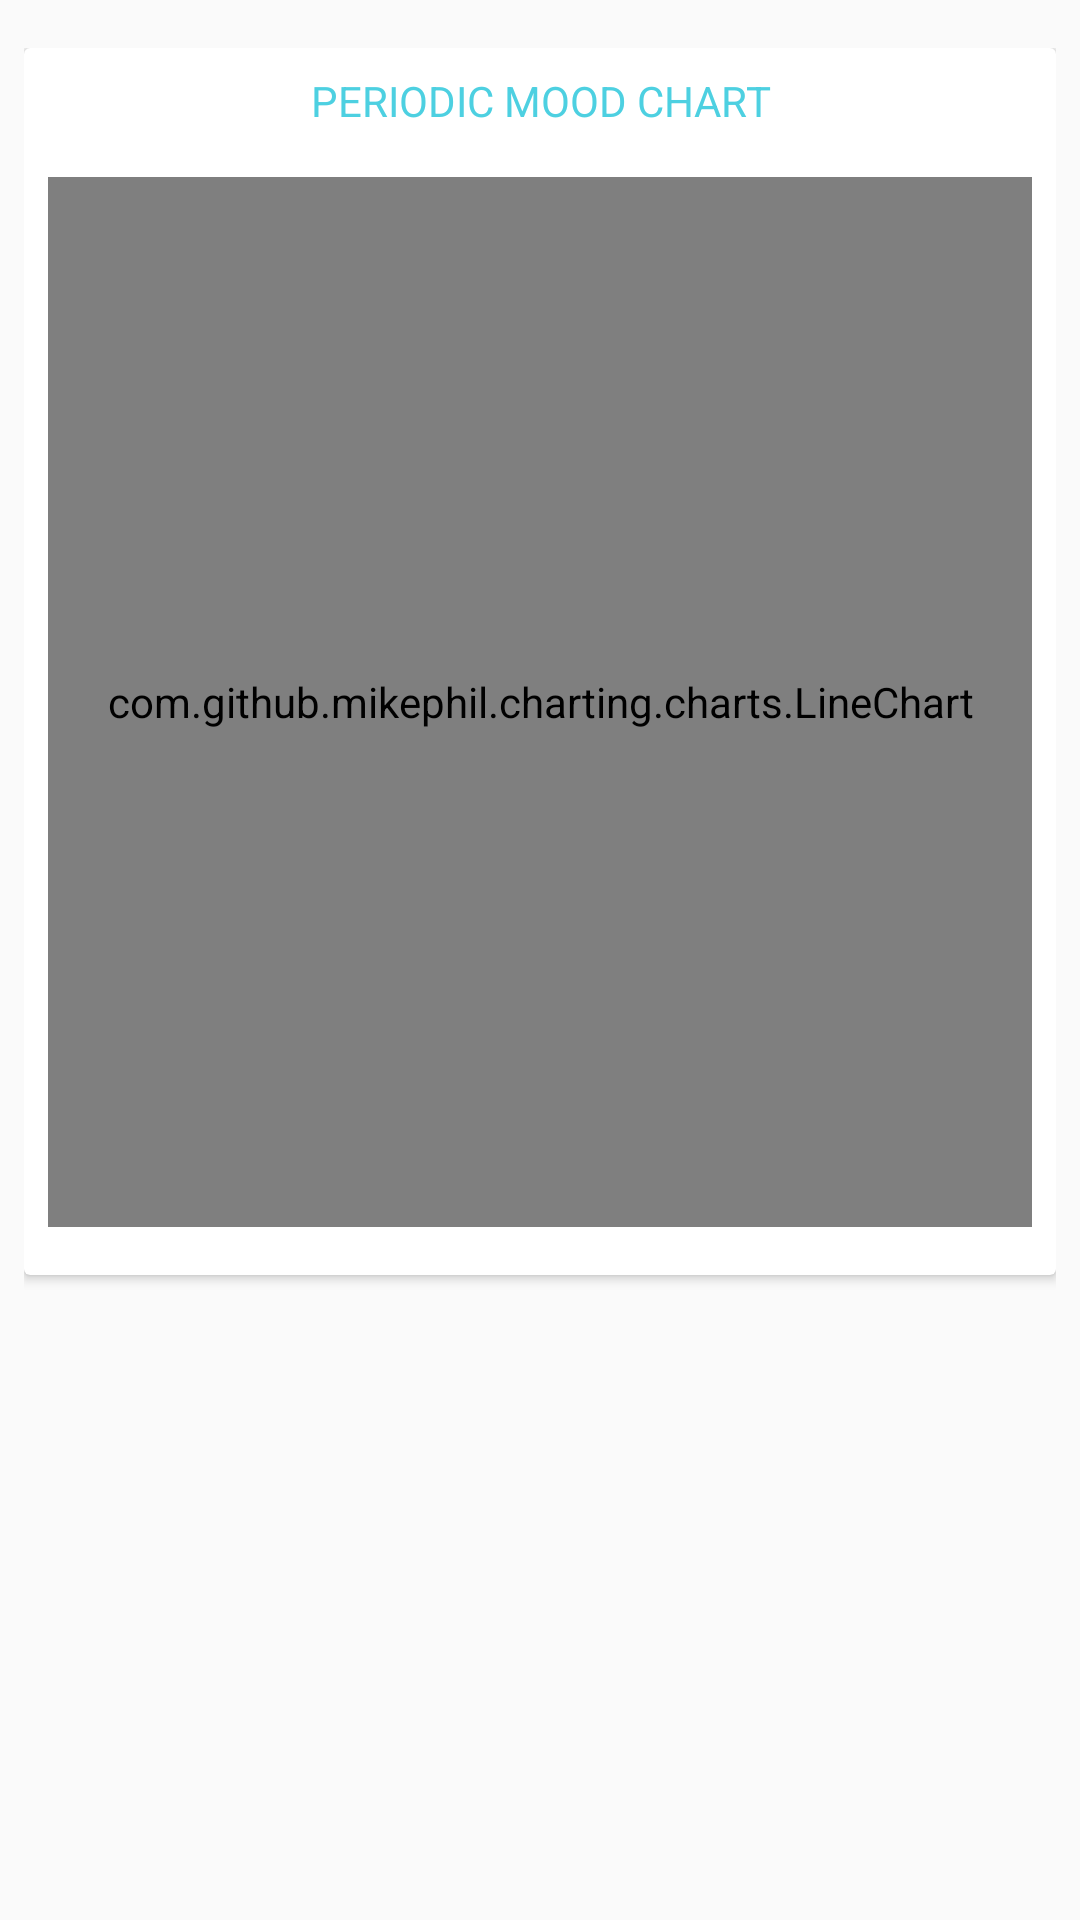

Here is an Android app screen rendered from its layout file. Give the layout XML and the strings, colors and styles it references.
<!-- AndroidManifest.xml: application theme AppTheme -->
<!-- res/layout/fragment_stats.xml -->
<FrameLayout xmlns:android="http://schemas.android.com/apk/res/android"
    xmlns:tools="http://schemas.android.com/tools"
    android:layout_width="match_parent"
    android:layout_height="match_parent"
    xmlns:app="http://schemas.android.com/apk/res-auto"
    android:paddingBottom="@dimen/big_margin"
    android:paddingTop="@dimen/big_margin"
    android:paddingLeft="@dimen/small_margin"
    android:paddingRight="@dimen/small_margin"
    tools:context="com.rakaadinugroho.sealmood.core.activities.dashboard.Stats">
    <android.support.v7.widget.CardView
        android:layout_width="match_parent"
        android:layout_height="wrap_content"
        >
        <LinearLayout
            android:orientation="vertical"
            android:layout_marginTop="@dimen/small_margin"
            android:layout_marginRight="@dimen/small_margin"
            android:layout_marginLeft="@dimen/small_margin"
            android:layout_width="match_parent"
            android:layout_height="match_parent">
            <TextView
                android:gravity="center"
                android:text="@string/stat_monthly_label"
                android:textColor="@color/colorMuted"
                android:layout_width="match_parent"
                android:layout_height="wrap_content" />
            <LinearLayout
                android:layout_marginTop="@dimen/big_margin"
                android:layout_marginBottom="@dimen/big_margin"
                android:gravity="center"
                android:orientation="vertical"
                android:layout_width="match_parent"
                android:layout_height="match_parent">
                <com.github.mikephil.charting.charts.LineChart
                    android:id="@+id/stat_line_chart"
                    android:layout_width="match_parent"
                    android:layout_height="350dp">
                </com.github.mikephil.charting.charts.LineChart>
            </LinearLayout>
        </LinearLayout>
    </android.support.v7.widget.CardView>
</FrameLayout>
<!-- resources referenced by this layout -->
<resources>
  <color name="colorMuted">#4dd0e1</color>
  <dimen name="big_margin">16dp</dimen>
  <dimen name="small_margin">8dp</dimen>
  <string name="stat_monthly_label">PERIODIC MOOD CHART</string>
  <style name="AppTheme" parent="Theme.AppCompat.Light.DarkActionBar">
          
          <item name="colorPrimary">@color/colorPrimary</item>
          <item name="colorPrimaryDark">@color/colorPrimaryDark</item>
          <item name="colorAccent">@color/colorAccent</item>
      </style>
  <color name="colorPrimary">#00bcd4</color>
  <color name="colorPrimaryDark">#006064</color>
  <color name="colorAccent">#00b8d4</color>
</resources>
